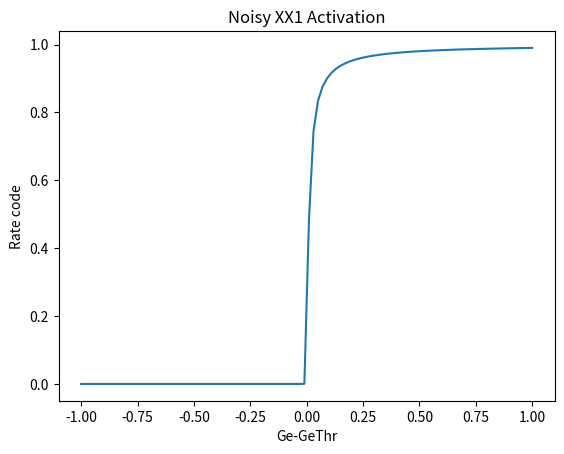

Recreate this plot in Python.
import numpy as np

class Sigmoid:
    def __init__(self, A=1, B=4, C=0.5):
        self.A = A
        self.B = B
        self.C = C

    def __call__(self, x: np.ndarray):
        return self.A/(1 + np.exp(-self.B*(x-self.C)))

class ReLu:
    def __init__(self, m=1, b=0):
        self.m = m
        self.b = b

    def __call__(self, x):
        return np.maximum(self.m*(x-self.b), 0)

# TODO: Check how thr is passed around
def XX1_Scalar(x, thr=0):
    x -= thr
    if x > 0:
        return x/(x+1)
    else:
        return 0    

def XX1(x: np.ndarray, thr=0):
    '''Computes X/(X+1) for X > 0 and returns 0 elsewhere.
    '''
    inp = x.copy()
    inp -= thr
    out = inp/(inp+1)
    
    mask = inp <= 0
    out[mask] = 0
    return out

def XX1GainCor_Scalar(x,
                      Gain = 100,
                      NVar = 0.005,
                      GainCor = 0.1,
                      GainCorRange = 10,
               ):
    gainCorFact = (GainCorRange - (x / NVar)) / GainCorRange
    if gainCorFact < 0 :
        return XX1_Scalar(Gain * x)
    newGain = Gain * (1 - GainCor*gainCorFact)
    return XX1_Scalar(newGain * x)

def XX1GainCor(x: np.ndarray,
               Gain = 100,
               NVar = 0.005,
               GainCor = 0.1,
               GainCorRange = 10,
               ):
    gainCorFact = (GainCorRange - (x / NVar)) / GainCorRange
    out = XX1(Gain * x)

    mask = gainCorFact > 0
    newGain = Gain * (1 - GainCor*gainCorFact[mask])
    out[mask] = XX1(newGain * x[mask])
    return out

class NoisyXX1:
    def __init__(self,
                 Thr = 0.5, # threshold value Theta (Q) for firing output activation (.5 is more accurate value based on AdEx biological parameters and normalization
                 Gain = 100, # gain (gamma) of the rate-coded activation functions -- 100 is default, 80 works better for larger models, and 20 is closer to the actual spiking behavior of the AdEx model -- use lower values for more graded signals, generally in lower input/sensory layers of the network
                 NVar = 0.005, # variance of the Gaussian noise kernel for convolving with XX1 in NOISY_XX1 and NOISY_LINEAR -- determines the level of curvature of the activation function near the threshold -- increase for more graded responding there -- note that this is not actual stochastic noise, just constant convolved gaussian smoothness to the activation function
                 VmActThr = 0.01, # threshold on activation below which the direct vm - act.thr is used -- this should be low -- once it gets active should use net - g_e_thr ge-linear dynamics (gelin)
                 SigMult = 0.33, # multiplier on sigmoid used for computing values for net < thr
                 SigMultPow = 0.8, # power for computing sig_mult_eff as function of gain * nvar
                 SigGain = 3.0, # gain multipler on (net - thr) for sigmoid used for computing values for net < thr
                 InterpRange = 0.01, # interpolation range above zero to use interpolation
                 GainCorRange = 10.0, # range in units of nvar over which to apply gain correction to compensate for convolution
                 GainCor = 0.1, # gain correction multiplier -- how much to correct gains
                 ):
        self.Thr = Thr
        self.Gain = Gain
        self.NVar = NVar
        self.VmActThr = VmActThr
        self.SigMult = SigMult
        self.SigMultPow = SigMultPow
        self.SigGain = SigGain
        self.InterpRange = InterpRange
        self.GainCorRange = GainCorRange
        self.GainCor = GainCor

        self.SigGainNVar = SigGain / NVar # ig_gain / nvar
        self.SigMultEff = SigMult * np.power(Gain*NVar, SigMultPow) # overall multiplier on sigmoidal component for values below threshold = sig_mult * pow(gain * nvar, sig_mult_pow)
        self.SigValAt0 = 0.5 * self.SigMultEff # 0.5 * sig_mult_eff -- used for interpolation portion
        # function value at interp_range - sig_val_at_0 -- for interpolation
        self.InterpVal = XX1GainCor_Scalar(InterpRange, Gain, NVar, GainCor,
                                           GainCorRange) - self.SigValAt0 

    def __call__(self, x: np.ndarray):
        out = x.copy()
        mask1 = x < 0
        mask2 = np.logical_and(x < self.InterpRange, x >= 0)
        mask3 = x >= self.InterpRange

        # if x < 0 // sigmoidal for < 0
        out[mask1] = self.SigMultEff / (1 + np.exp(-(x[mask1] * self.SigGainNVar)))

        # else if x < self.InterpRange
        interp = 1 - ((self.InterpRange - x[mask2]) / self.InterpRange)
        out[mask2] = self.SigValAt0 + interp*self.InterpVal

        # else
        out[mask3] = XX1GainCor(x[mask3],
                                Gain = self.Gain,
                                NVar = self.NVar,
                                GainCor= self.GainCor,
                                GainCorRange = self.GainCorRange,
                                )
        return out
        

if __name__ == "__main__":
    import matplotlib.pyplot as plt
    
    act = NoisyXX1()
    x = np.linspace(-1,1,100)

    y = act(x)

    plt.plot(x,y)
    plt.title("Noisy XX1 Activation")
    plt.ylabel("Rate code")
    plt.xlabel("Ge-GeThr")
    plt.show()